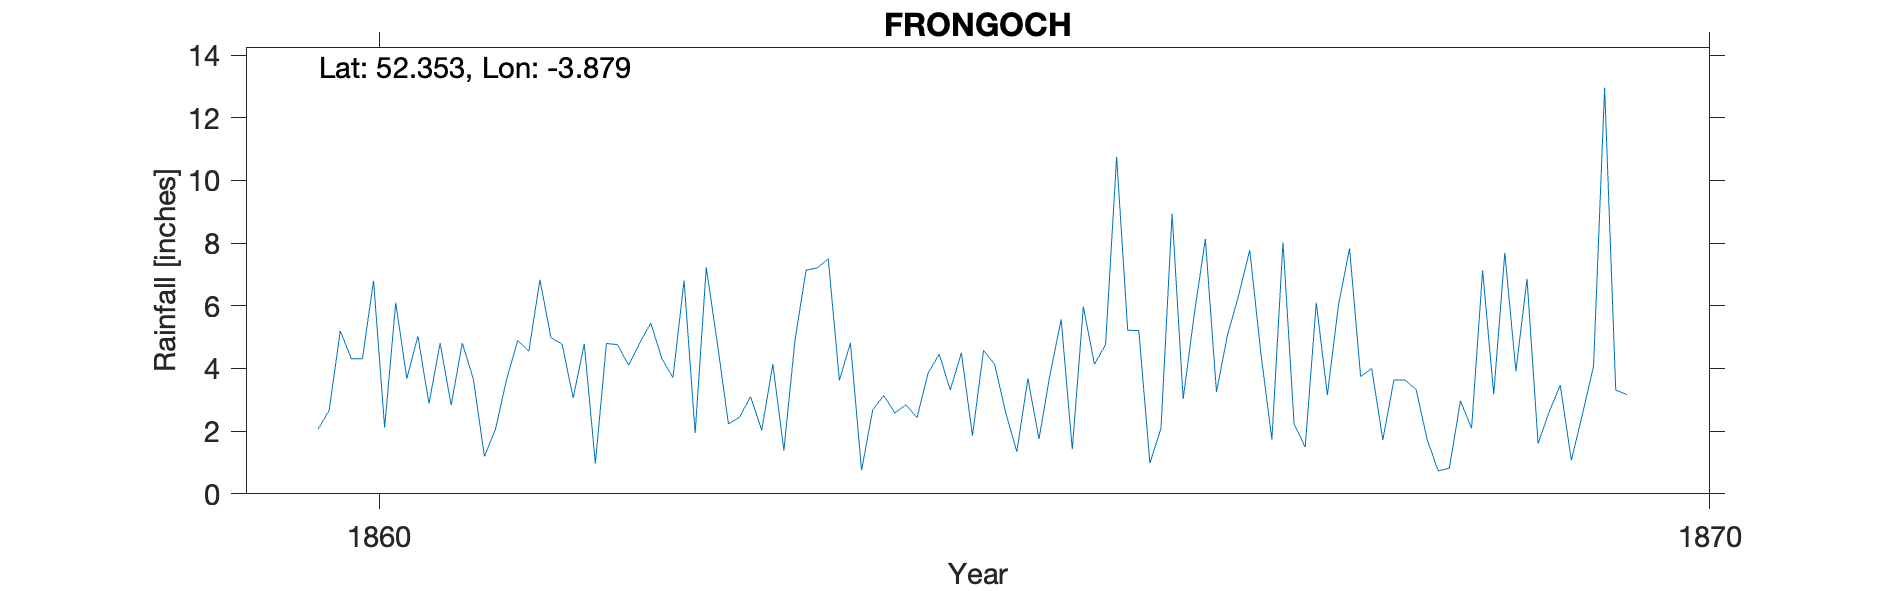

Values plotted in this chart, from the file beside it:
FRONGOCH, , , , , , , , , , 
Grid ref, SN721744, Long, -3.879, Lat, 52.35, Elevation, 855, ft, , 
Station no, RR6602, , , , , , , , , 
, 1860, 1861, 1862, 1863, 1864, 1865, 1866, 1867, 1868, 1869
January, 2.06, 2.83, 4.78, 4.8, 4.82, 4.58, 10.75, 7.78, 1.72, 3.91
February, 2.67, 4.81, 0.97, 2.23, 0.75, 4.13, 5.22, 4.5, 3.63, 6.86
March, 5.2, 3.66, 4.8, 2.45, 2.67, 2.59, 5.21, 1.73, 3.63, 1.61
April, 4.31, 1.19, 4.76, 3.1, 3.14, 1.34, 0.98, 8.03, 3.33, 2.61
May, 4.31, 2.07, 4.1, 2.03, 2.58, 3.68, 2.09, 2.23, 1.73, 3.47
June, 6.8, 3.66, 4.82, 4.14, 2.84, 1.75, 8.94, 1.49, 0.73, 1.07
July, 2.12, 4.89, 5.45, 1.38, 2.43, 3.82, 3.03, 6.1, 0.82, 2.54
August, 6.1, 4.55, 4.31, 4.91, 3.85, 5.56, 5.73, 3.15, 2.97, 4.07
September, 3.68, 6.83, 3.71, 7.14, 4.46, 1.42, 8.13, 6.03, 2.09, 12.96
October, 5.03, 4.98, 6.81, 7.21, 3.31, 5.97, 3.25, 7.83, 7.13, 3.31
November, 2.88, 4.78, 1.94, 7.5, 4.5, 4.14, 5.08, 3.74, 3.18, 3.17
December, 4.81, 3.06, 7.23, 3.62, 1.85, 4.76, 6.33, 4, 7.69, 
Total, 49.97, 47.31, 53.68, 50.51, 37.2, 43.74, 64.74, 56.61, 38.65, 
1869 Dec estimated (frozen), , , , , , , , , , 
